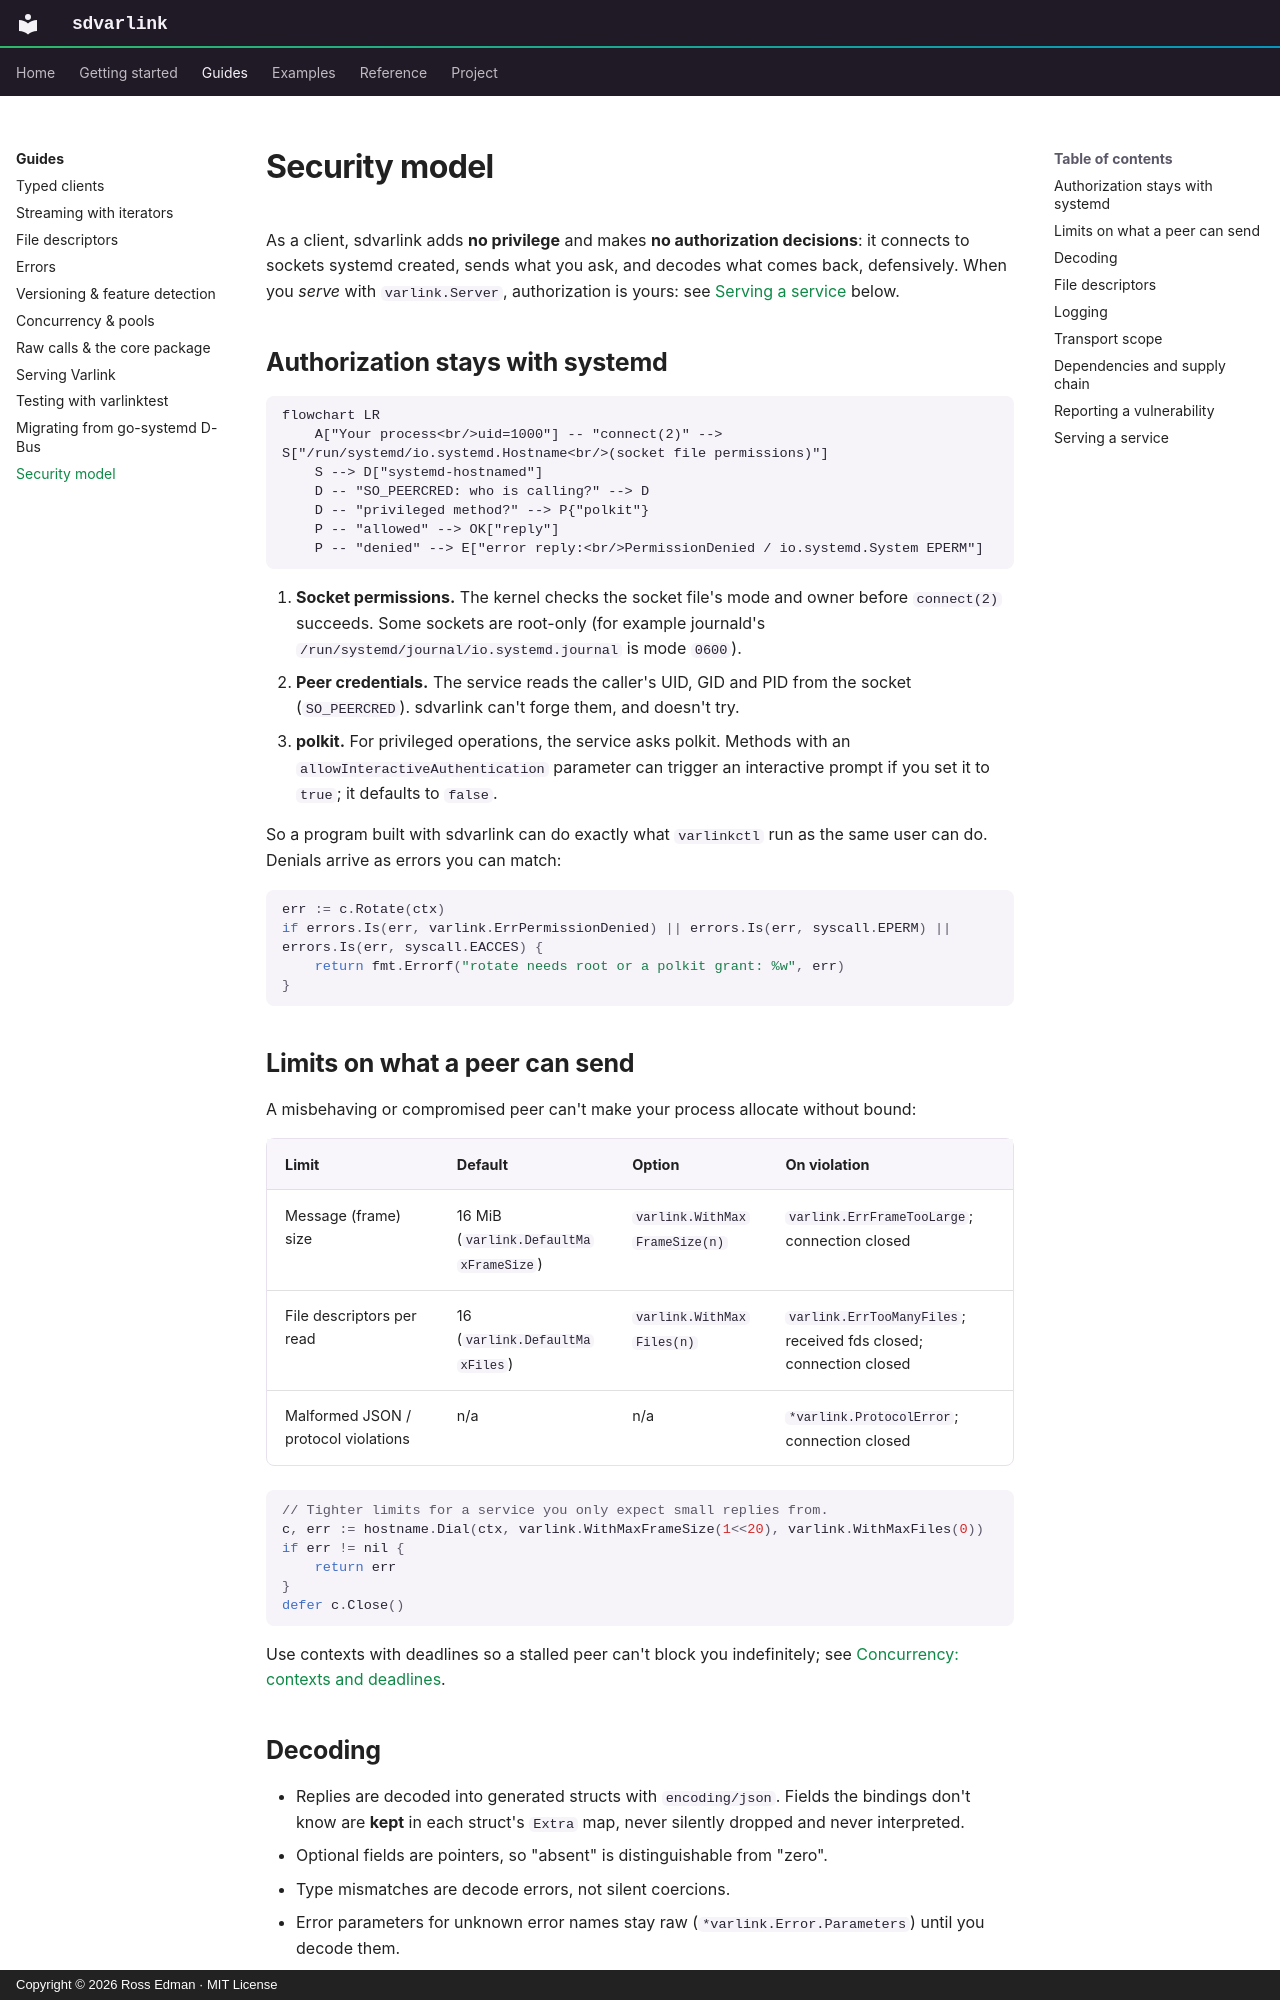

repository: rossedman/sdvarlink · page: guides/security/index.html · generator: mkdocs · copyright: Copyright © 2026 Ross Edman · MIT License

---
description: sdvarlink's security model — authorization stays with systemd, resource limits, strict decoding, file-descriptor hygiene and logging.
---

# Security model

As a client, sdvarlink adds **no privilege** and makes **no authorization
decisions**: it connects to sockets systemd created, sends what you ask, and
decodes what comes back, defensively. When you *serve* with `varlink.Server`,
authorization is yours: see [Serving a service](#serving-a-service) below.

## Authorization stays with systemd

```mermaid
flowchart LR
    A["Your process<br/>uid=1000"] -- "connect(2)" --> S["/run/systemd/io.systemd.Hostname<br/>(socket file permissions)"]
    S --> D["systemd-hostnamed"]
    D -- "SO_PEERCRED: who is calling?" --> D
    D -- "privileged method?" --> P{"polkit"}
    P -- "allowed" --> OK["reply"]
    P -- "denied" --> E["error reply:<br/>PermissionDenied / io.systemd.System EPERM"]
```

1. **Socket permissions.** The kernel checks the socket file's mode and owner
   before `connect(2)` succeeds. Some sockets are root-only (for example
   journald's `/run/systemd/journal/io.systemd.journal` is mode `0600`).
2. **Peer credentials.** The service reads the caller's UID, GID and PID from
   the socket (`SO_PEERCRED`). sdvarlink can't forge them, and doesn't try.
3. **polkit.** For privileged operations, the service asks polkit. Methods with
   an `allowInteractiveAuthentication` parameter can trigger an interactive
   prompt if you set it to `true`; it defaults to `false`.

So a program built with sdvarlink can do exactly what `varlinkctl` run as the
same user can do. Denials arrive as errors you can match:

<!-- check: var c *journal.Client -->
```go
err := c.Rotate(ctx)
if errors.Is(err, varlink.ErrPermissionDenied) || errors.Is(err, syscall.EPERM) || errors.Is(err, syscall.EACCES) {
    return fmt.Errorf("rotate needs root or a polkit grant: %w", err)
}
```

## Limits on what a peer can send

A misbehaving or compromised peer can't make your process allocate without
bound:

| Limit | Default | Option | On violation |
| --- | --- | --- | --- |
| Message (frame) size | 16 MiB (`varlink.DefaultMaxFrameSize`) | `varlink.WithMaxFrameSize(n)` | `varlink.ErrFrameTooLarge`; connection closed |
| File descriptors per read | 16 (`varlink.DefaultMaxFiles`) | `varlink.WithMaxFiles(n)` | `varlink.ErrTooManyFiles`; received fds closed; connection closed |
| Malformed JSON / protocol violations | n/a | n/a | `*varlink.ProtocolError`; connection closed |

```go
// Tighter limits for a service you only expect small replies from.
c, err := hostname.Dial(ctx, varlink.WithMaxFrameSize(1<<20), varlink.WithMaxFiles(0))
if err != nil {
    return err
}
defer c.Close()
```

Use contexts with deadlines so a stalled peer can't block you indefinitely;
see [Concurrency: contexts and deadlines](concurrency.md#contexts-and-deadlines).

## Decoding

- Replies are decoded into generated structs with `encoding/json`. Fields
  the bindings don't know are **kept** in each struct's `Extra` map, never
  silently dropped and never interpreted.
- Optional fields are pointers, so "absent" is distinguishable from "zero".
- Type mismatches are decode errors, not silent coercions.
- Error parameters for unknown error names stay raw (`*varlink.Error.Parameters`)
  until you decode them.
